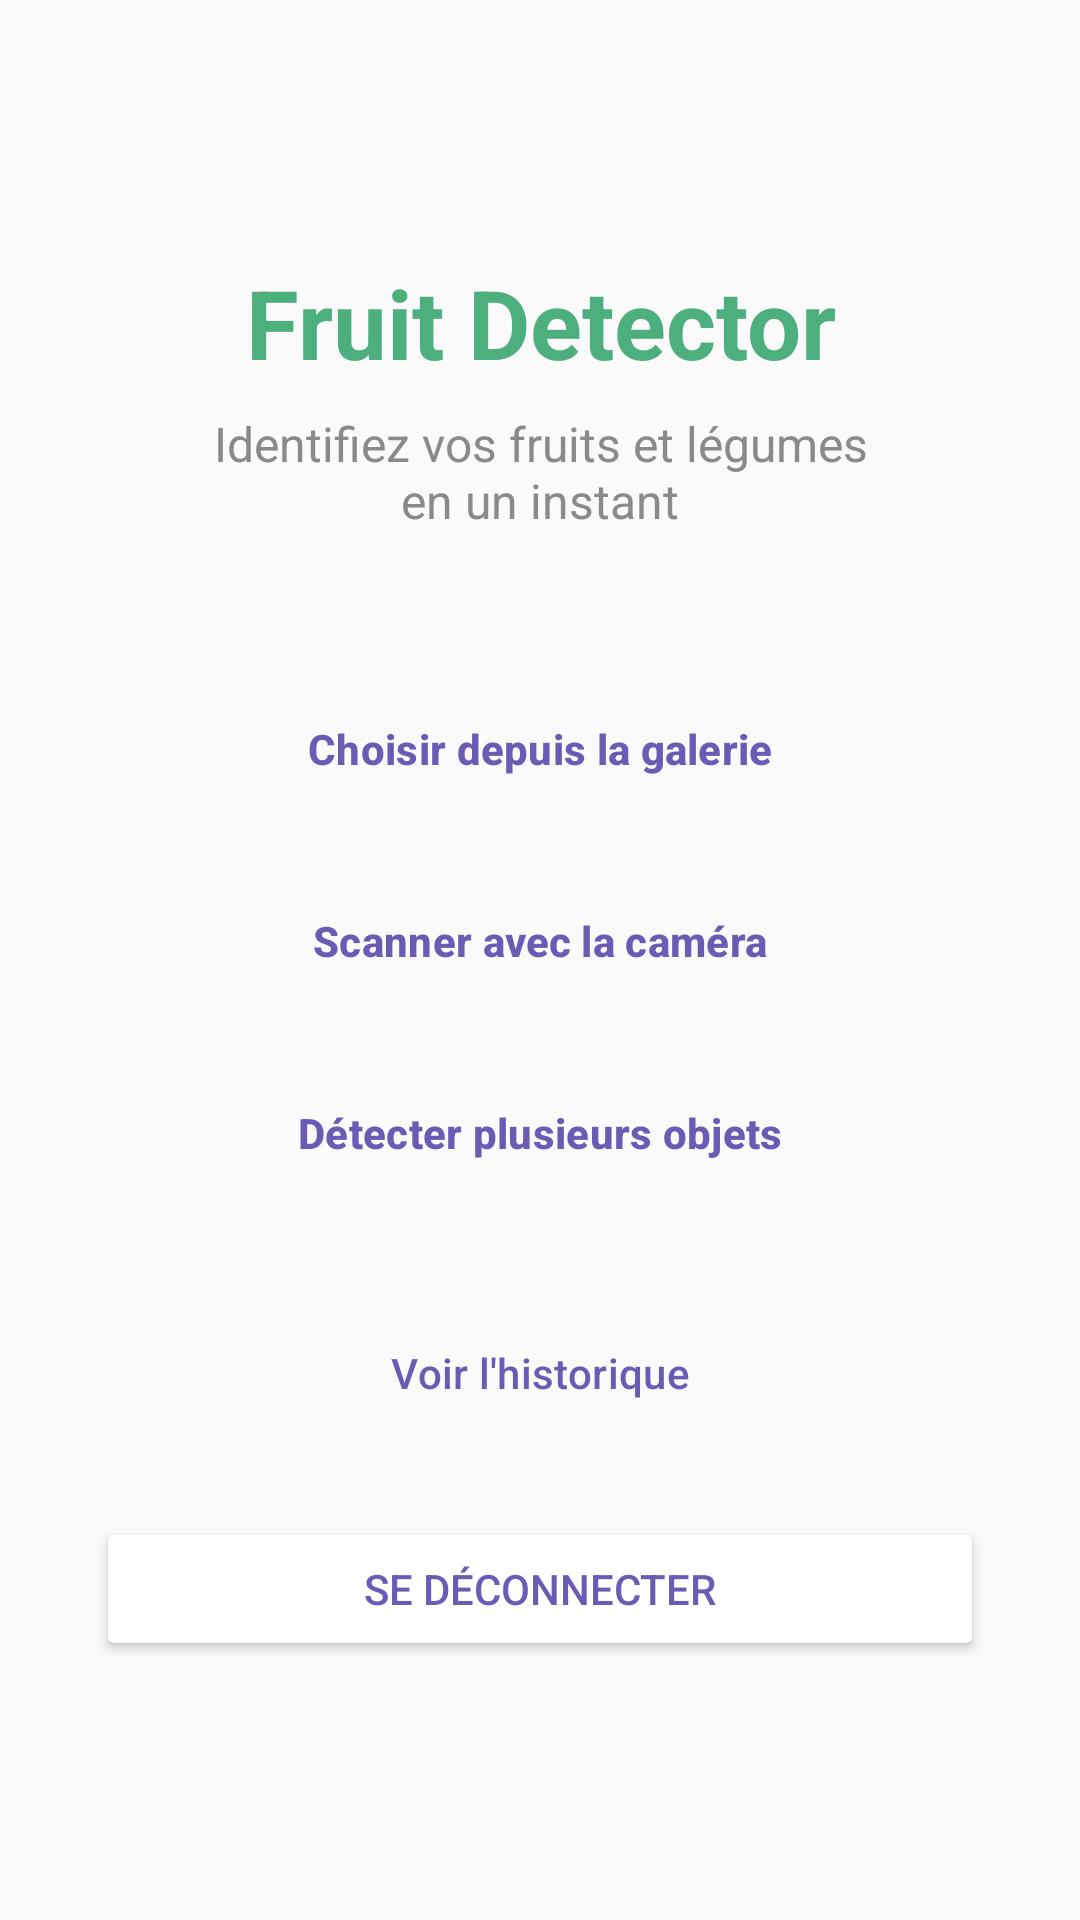

Android layout source for this screen:
<!-- AndroidManifest.xml: application theme Theme.FruitDetector -->
<!-- res/layout/fragment_home.xml -->
<?xml version="1.0" encoding="utf-8"?>
<LinearLayout
    xmlns:android="http://schemas.android.com/apk/res/android"
    xmlns:tools="http://schemas.android.com/tools"
    android:layout_width="match_parent"
    android:layout_height="match_parent"
    android:orientation="vertical"
    android:gravity="center"
    android:padding="32dp"
    android:background="@color/fruit_background"
    tools:context=".view.HomeFragment">


    <TextView
        android:id="@+id/appTitleText"
        android:layout_width="match_parent"
        android:layout_height="wrap_content"
        android:text="@string/app_title"
        android:textSize="32sp"
        android:textStyle="bold"
        android:textColor="@color/fruit_green"
        android:gravity="center"
        android:layout_marginBottom="8dp" />


    <TextView
        android:id="@+id/appSubtitleText"
        android:layout_width="match_parent"
        android:layout_height="wrap_content"
        android:text="@string/app_subtitle"
        android:textSize="16sp"
        android:textColor="@color/fruit_text_secondary"
        android:gravity="center"
        android:layout_marginBottom="48dp" />


    <Button
        android:id="@+id/galleryButton"
        style="@style/FruitButton.Primary"
        android:layout_width="match_parent"
        android:layout_height="wrap_content"
        android:text="@string/gallery_button_text"
        android:layout_marginBottom="16dp" />


    <Button
        android:id="@+id/cameraButton"
        style="@style/FruitButton.Primary"
        android:layout_width="match_parent"
        android:layout_height="wrap_content"
        android:text="@string/camera_button_text"
        android:layout_marginBottom="16dp" />


    <Button
        android:id="@+id/detectionButton"
        style="@style/FruitButton.Primary"
        android:layout_width="match_parent"
        android:layout_height="wrap_content"
        android:text="@string/detection_button_text"
        android:layout_marginBottom="32dp" />


    <Button
        android:id="@+id/historyButton"
        style="@style/FruitButton.Outlined"
        android:layout_width="match_parent"
        android:layout_height="wrap_content"
        android:text="@string/history_button_text" />



    <Button
        android:id="@+id/logoutButton"
        android:layout_width="match_parent"
        android:layout_height="wrap_content"
        android:text="@string/logout_button"
        android:textColor="@color/fruit_purple_text"
        android:backgroundTint="@color/white"
        android:layout_marginTop="24dp" />

</LinearLayout>
<!-- resources referenced by this layout -->
<resources>
  <color name="fruit_background">#FAFAFA</color>
  <color name="fruit_green">#4CAF7D</color>
  <color name="fruit_purple_text">#6B5BB5</color>
  <color name="fruit_text_secondary">#8A8A8A</color>
  <color name="white">#FFFFFFFF</color>
  <string name="app_subtitle">Identifiez vos fruits et légumes\nen un instant</string>
  <string name="app_title"> Fruit Detector</string>
  <string name="camera_button_text">Scanner avec la caméra</string>
  <string name="detection_button_text"> Détecter plusieurs objets</string>
  <string name="gallery_button_text">Choisir depuis la galerie</string>
  <string name="history_button_text">Voir l\'historique</string>
  <string name="logout_button">Se déconnecter</string>
  <style name="FruitButton.Outlined" parent="Widget.Material3.Button.OutlinedButton">
          <item name="android:textColor">@color/fruit_purple_text</item>
          <item name="strokeColor">@color/fruit_purple</item>
          <item name="strokeWidth">1dp</item>
          <item name="cornerRadius">28dp</item>
          <item name="android:textAllCaps">false</item>
          <item name="android:paddingTop">14dp</item>
          <item name="android:paddingBottom">14dp</item>
      </style>
  <style name="FruitButton.Primary" parent="Widget.Material3.Button">
          <item name="backgroundTint">@color/fruit_purple</item>
          <item name="android:textColor">@color/fruit_purple_text</item>
          <item name="android:textStyle">bold</item>
          <item name="cornerRadius">28dp</item>
          <item name="android:textAllCaps">false</item>
          <item name="android:paddingTop">14dp</item>
          <item name="android:paddingBottom">14dp</item>
          <item name="elevation">0dp</item>
      </style>
  <style name="Theme.FruitDetector" parent="Base.Theme.FruitDetector" />
  <color name="fruit_purple">#C4B5F0</color>
  <style name="Base.Theme.FruitDetector" parent="Theme.Material3.DayNight.NoActionBar">
          
          
      </style>
</resources>
